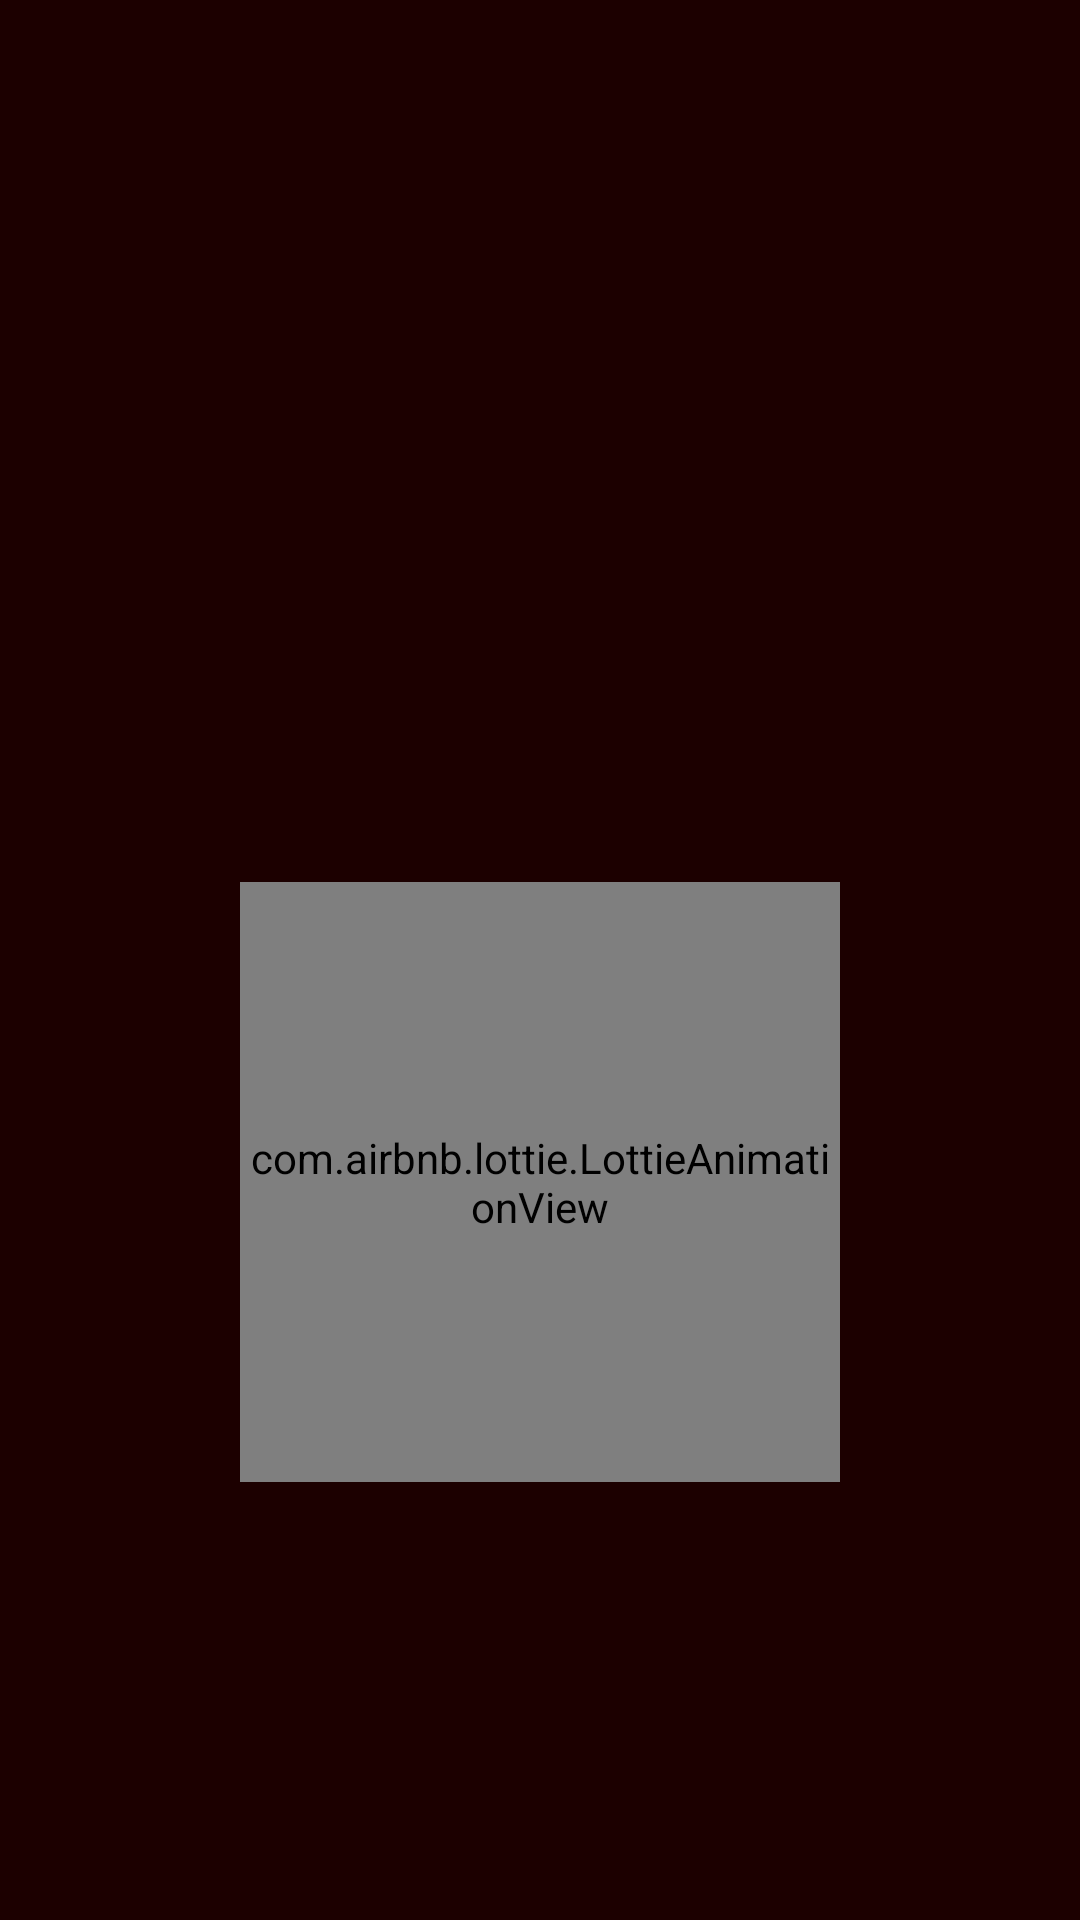

This screen was rendered from an Android layout file. Write that file and the resources it references.
<!-- AndroidManifest.xml: activity theme FullscreenTheme -->
<!-- res/layout/activity_splash.xml -->
<?xml version="1.0" encoding="utf-8"?>
<android.support.constraint.ConstraintLayout
    xmlns:android="http://schemas.android.com/apk/res/android"
    xmlns:app="http://schemas.android.com/apk/res-auto"
    xmlns:tools="http://schemas.android.com/tools"
    android:layout_width="match_parent"
    android:layout_height="match_parent"
    tools:context="com.matnadev.starwarsinfo.ui.splash.SplashActivity">

  <com.airbnb.lottie.LottieAnimationView
      android:id="@+id/animation_view"
      android:layout_width="200dp"
      android:layout_height="200dp"
      android:layout_marginBottom="8dp"
      android:layout_marginEnd="8dp"
      android:layout_marginStart="8dp"
      android:layout_marginTop="8dp"
      app:layout_constraintBottom_toBottomOf="parent"
      app:layout_constraintEnd_toEndOf="parent"
      app:layout_constraintStart_toStartOf="parent"
      app:layout_constraintTop_toBottomOf="@+id/imageView"
      app:lottie_autoPlay="true"
      app:lottie_fileName="lightsaber.json"
      app:lottie_loop="true"/>

  <ImageView
      android:id="@+id/imageView"
      android:layout_width="200dp"
      android:layout_height="100dp"
      android:layout_marginEnd="8dp"
      android:layout_marginStart="8dp"
      android:layout_marginTop="48dp"
      android:src="@drawable/star_wars_logo"
      app:layout_constraintEnd_toEndOf="parent"
      app:layout_constraintStart_toStartOf="parent"
      app:layout_constraintTop_toTopOf="parent"/>

</android.support.constraint.ConstraintLayout>
<!-- resources referenced by this layout -->
<resources>
  <style name="FullscreenTheme" parent="Theme.AppCompat.Light.NoActionBar">
      <item name="android:windowFullscreen">true</item>
      <item name="android:windowActionBarOverlay">true</item>
      <item name="android:windowBackground">@color/colorPrimaryDark</item>
    </style>
  <color name="colorPrimaryDark">#1c0000</color>
</resources>
